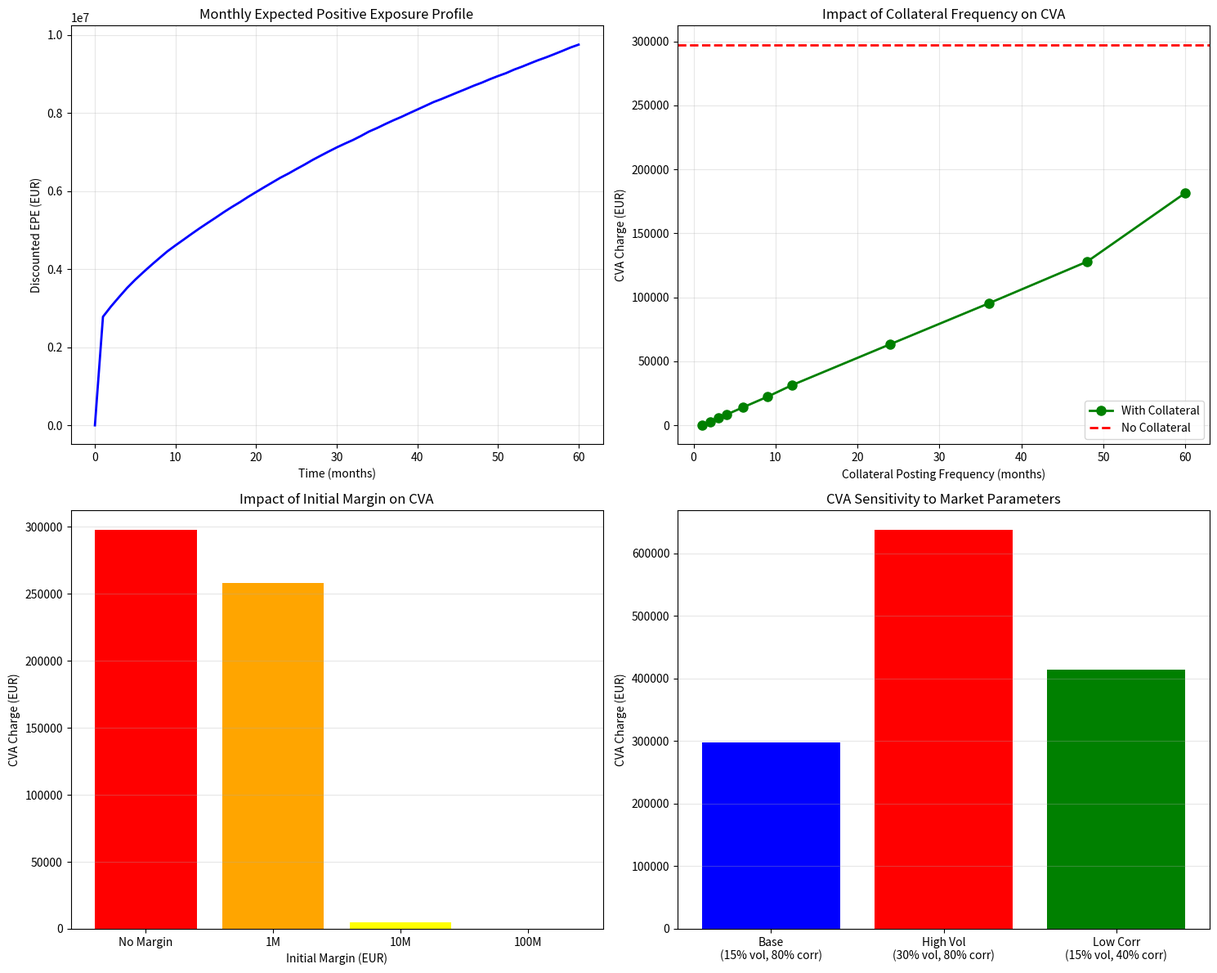

This figure's Python source:
"""
CVA Equity Derivatives
"""

import numpy as np
from scipy.stats import norm
import matplotlib.pyplot as plt


# Function to calculate the Black-Scholes price for a put option
def black_scholes_put(S, K, T, r, q, sigma, epsilon=1e-10):
    """Calculate Black-Scholes put option price"""
    T = max(T, epsilon)
    sigma = max(sigma, epsilon)

    d1 = (np.log(S / K) + (r - q + 0.5 * sigma ** 2) * T) / (sigma * np.sqrt(T))
    d2 = d1 - sigma * np.sqrt(T)
    put_price = K * np.exp(-r * T) * norm.cdf(-d2) - S * np.exp(-q * T) * norm.cdf(-d1)
    return put_price


# Function to simulate equity price paths (annual steps)
def simulate_price_paths(S0, T, r, q, sigma, rho, num_simulations, dt, path):
    """Simulate annual price paths for equity indices"""
    price_paths = np.zeros((num_simulations, T + 1))
    price_paths[:, 0] = S0

    # Generate correlated random variables
    cholesky_matrix = np.linalg.cholesky(np.array([[1, rho], [rho, 1]]))
    for t in range(1, T + 1):
        z = np.dot(cholesky_matrix, np.random.normal(size=(2, num_simulations)))
        z_sx5e, z_aex = z[0], z[1]
        if path == 'SX5E':
            price_paths[:, t] = price_paths[:, t - 1] * np.exp(
                (r - q - 0.5 * sigma ** 2) * dt + sigma * z_sx5e * np.sqrt(dt))
        else:
            price_paths[:, t] = price_paths[:, t - 1] * np.exp(
                (r - q - 0.5 * sigma ** 2) * dt + sigma * z_aex * np.sqrt(dt))
    return price_paths


# FIXED: Function to simulate monthly price paths with dividend yield
def simulate_monthly_price_paths(S0, T, r, q, sigma, rho, num_simulations, path, num_steps=12):
    """Simulate monthly price paths with proper dividend yield inclusion"""
    dt = 1 / num_steps  # Monthly steps in terms of years
    total_steps = int(T * num_steps)
    price_paths = np.zeros((num_simulations, total_steps + 1))
    price_paths[:, 0] = S0

    cholesky_matrix = np.linalg.cholesky(np.array([[1, rho], [rho, 1]]))

    for t in range(1, total_steps + 1):
        z = np.dot(cholesky_matrix, np.random.normal(size=(2, num_simulations)))
        z_sx5e, z_aex = z[0], z[1]

        if path == 'SX5E':
            # Include dividend yield q in the drift
            price_paths[:, t] = price_paths[:, t - 1] * np.exp(
                (r - q - 0.5 * sigma ** 2) * dt + sigma * z_sx5e * np.sqrt(dt)
            )
        else:  # AEX
            price_paths[:, t] = price_paths[:, t - 1] * np.exp(
                (r - q - 0.5 * sigma ** 2) * dt + sigma * z_aex * np.sqrt(dt)
            )

    return price_paths


# Function to calculate discounted payoff for forwards
def calculate_discounted_payoff_forwards(price_paths, S0, K, r, T, num_contracts):
    """Calculate discounted expected payoff for forward contracts"""
    expected_payoff = np.mean(price_paths[:, -1]) - K
    discounted_payoff = expected_payoff * np.exp(-r * T)
    return discounted_payoff


# Function to calculate discounted payoff for put options
def calculate_discounted_payoff_puts(price_paths, K, r, T, num_contracts):
    """Calculate discounted expected payoff for put options"""
    payoff_put = np.maximum(K - price_paths[:, -1], 0)
    expected_payoff_put = np.mean(payoff_put)
    discounted_payoff_put = expected_payoff_put * np.exp(-r * T)
    return discounted_payoff_put, payoff_put


# FIXED: Function to calculate netted portfolio value with correct time-to-maturity
def calculate_netted_portfolio_value(price_paths_sx5e, price_paths_aex, T, num_simulations, portfolio, steps):
    """Calculate netted portfolio value with proper time-to-maturity calculation"""
    num_steps = T * steps
    netted_portfolio_values = np.zeros((num_simulations, num_steps + 1))

    for t in range(1, num_steps + 1):
        # Forwards are simple: S_t - K
        forward_sx5e_value = (price_paths_sx5e[:, t] - portfolio['SX5E_forward']['K']) * portfolio['SX5E_forward'][
            'num_contracts']
        forward_aex_value = (price_paths_aex[:, t] - portfolio['AEX_forward']['K']) * portfolio['AEX_forward'][
            'num_contracts']

        # FIXED: Corrected time-to-maturity calculation (t is in months, so divide by 12)
        time_remaining = max(T - t / 12, 0)  # Time remaining in years

        if time_remaining > 0:
            put_sx5e_value = black_scholes_put(
                price_paths_sx5e[:, t],
                portfolio['SX5E_put']['K'],
                time_remaining,  # Corrected time
                risk_free_rate,
                dividend_yield,
                portfolio['SX5E_put']['vol']
            ) * portfolio['SX5E_put']['num_contracts']

            put_aex_value = black_scholes_put(
                price_paths_aex[:, t],
                portfolio['AEX_put']['K'],
                time_remaining,  # Corrected time
                risk_free_rate,
                dividend_yield,
                portfolio['AEX_put']['vol']
            ) * portfolio['AEX_put']['num_contracts']
        else:
            # At maturity, use intrinsic value
            put_sx5e_value = np.maximum(portfolio['SX5E_put']['K'] - price_paths_sx5e[:, t], 0) * portfolio['SX5E_put'][
                'num_contracts']
            put_aex_value = np.maximum(portfolio['AEX_put']['K'] - price_paths_aex[:, t], 0) * portfolio['AEX_put'][
                'num_contracts']

        netted_value = forward_sx5e_value + forward_aex_value + put_sx5e_value + put_aex_value
        netted_portfolio_values[:, t] = netted_value

    return netted_portfolio_values


# Function to calculate the monthly expected positive exposure profile
def calculate_monthly_epe_profile(netted_portfolio_values, T, r, steps):
    """Calculate discounted EPE profile"""
    num_steps = T * steps
    positive_exposures = np.maximum(netted_portfolio_values, 0)
    monthly_epe_profile = positive_exposures.mean(axis=0)
    # Discount factors for each month
    discount_factors = np.exp(-r * np.arange(num_steps + 1) / steps)
    discounted_epe_profile = monthly_epe_profile * discount_factors
    return discounted_epe_profile


# Function to calculate the default probability
def default_probability(hazard_rate, dt):
    """Calculate default probability for a time step"""
    return 1 - np.exp(-hazard_rate * dt)


# Function to calculate CVA charge for a single time step
def cva_charge_single_step(expected_exposure, default_prob, lgd, discount_factor):
    """Calculate CVA contribution for a single time step"""
    return lgd * default_prob * discount_factor * expected_exposure


# Function to get the appropriate hazard rate for a given time
def get_hazard_rate(time, hazard_rate_intervals):
    """Get hazard rate based on time intervals"""
    if time <= 1:
        return hazard_rate_intervals[0]
    elif time <= 3:
        return hazard_rate_intervals[1]
    else:
        return hazard_rate_intervals[2]


# FIXED: Separate function for portfolio CVA calculation
def calculate_cva_from_exposures(exposures, hazard_rate_intervals, lgd, r, T, dt):
    """Calculate CVA from pre-computed exposures (for netted portfolio)"""
    cva_total = 0
    num_steps = len(exposures) - 1

    for step in range(1, num_steps + 1):
        time = step * dt
        hazard_rate = get_hazard_rate(time, hazard_rate_intervals)

        # Use pre-computed exposure (already expected value)
        expected_exposure = exposures[step]

        default_prob = default_probability(hazard_rate, dt)
        discount_factor = np.exp(-r * time)
        cva_charge = cva_charge_single_step(expected_exposure, default_prob, lgd, discount_factor)
        cva_total += cva_charge

    return cva_total


# Function to calculate total CVA for individual instruments
def calculate_total_cva(price_paths, hazard_rate_intervals, lgd, r, T, dt, instrument=None):
    """Calculate total CVA charge for individual instruments"""
    cva_total = 0
    num_steps = int(T / dt)

    for step in range(1, num_steps + 1):
        time = step * dt
        hazard_rate = get_hazard_rate(time, hazard_rate_intervals)

        if instrument and 'type' in instrument:
            if instrument['type'] == 'put':
                time_remaining = max(T - time, 0)
                if time_remaining > 0:
                    put_prices = black_scholes_put(
                        price_paths[:, step],
                        instrument['K'],
                        time_remaining,
                        r,
                        instrument.get('q', 0),
                        instrument['vol']
                    )
                else:
                    put_prices = np.maximum(instrument['K'] - price_paths[:, step], 0)
                expected_positive_exposure = put_prices * instrument['num_contracts']
            else:  # Forward
                expected_positive_exposure = np.maximum(price_paths[:, step] - instrument['K'], 0) * instrument[
                    'num_contracts']

            expected_positive_exposure_mean = np.mean(np.maximum(expected_positive_exposure, 0))
        else:
            # For portfolio values passed directly
            expected_positive_exposure_mean = np.mean(np.maximum(price_paths[:, step], 0))

        default_prob = default_probability(hazard_rate, dt)
        discount_factor = np.exp(-r * time)
        cva_charge = cva_charge_single_step(expected_positive_exposure_mean, default_prob, lgd, discount_factor)
        cva_total += cva_charge

    return cva_total


# Confidence interval functions
def confidence_interval(data, confidence=0.95):
    """Calculate confidence interval for data"""
    z_score = norm.ppf((1 + confidence) / 2)
    sample_mean = np.mean(data)
    sample_std = np.std(data, ddof=1)
    margin_error = z_score * (sample_std / np.sqrt(len(data)))
    return sample_mean - margin_error, sample_mean + margin_error


def correlation_confidence_interval(r, n, confidence=0.95):
    """Calculate confidence interval for correlation using Fisher's z-transformation"""
    z = np.arctanh(r)
    se = 1 / np.sqrt(n - 3)
    z_score = norm.ppf((1 + confidence) / 2)
    delta = z_score * se
    lower = np.tanh(z - delta)
    upper = np.tanh(z + delta)
    return lower, upper


# Function to simulate and get log returns for correlation verification
def simulate_price_paths_and_log_returns(S0_sx5e, S0_aex, T, r, q, sigma_sx5e, sigma_aex, rho, num_simulations, dt):
    """Simulate price paths and calculate log returns"""
    price_paths_sx5e = np.zeros((num_simulations, T + 1))
    price_paths_aex = np.zeros((num_simulations, T + 1))
    price_paths_sx5e[:, 0] = S0_sx5e
    price_paths_aex[:, 0] = S0_aex

    log_returns_sx5e = np.zeros((num_simulations, T))
    log_returns_aex = np.zeros((num_simulations, T))

    cholesky_matrix = np.linalg.cholesky(np.array([[1, rho], [rho, 1]]))

    for t in range(1, T + 1):
        z = np.dot(cholesky_matrix, np.random.normal(size=(2, num_simulations)))
        z_sx5e, z_aex = z[0], z[1]

        # SX5E
        price_paths_sx5e[:, t] = price_paths_sx5e[:, t - 1] * np.exp(
            (r - q - 0.5 * sigma_sx5e ** 2) * dt + sigma_sx5e * z_sx5e * np.sqrt(dt)
        )
        log_returns_sx5e[:, t - 1] = np.log(price_paths_sx5e[:, t] / price_paths_sx5e[:, t - 1])

        # AEX
        price_paths_aex[:, t] = price_paths_aex[:, t - 1] * np.exp(
            (r - q - 0.5 * sigma_aex ** 2) * dt + sigma_aex * z_aex * np.sqrt(dt)
        )
        log_returns_aex[:, t - 1] = np.log(price_paths_aex[:, t] / price_paths_aex[:, t - 1])

    return log_returns_sx5e, log_returns_aex


# Collateral and margin functions remain the same
def calculate_total_cva_with_collateral(exposures, hazard_rate_intervals, lgd, r, T, dt, collateral_frequency):
    """Calculate CVA with collateral posting"""
    cva_total = 0
    num_steps = len(exposures) - 1
    collateral_posted = 0

    for step in range(1, num_steps + 1):
        time = step * dt
        hazard_rate = get_hazard_rate(time, hazard_rate_intervals)

        expected_exposure = exposures[step]

        # Update collateral at specified frequency
        if step % collateral_frequency == 0 or step == 1:
            collateral_posted = expected_exposure

        mitigated_exposure = max(expected_exposure - collateral_posted, 0)

        default_prob = default_probability(hazard_rate, dt)
        discount_factor = np.exp(-r * time)
        cva_charge = cva_charge_single_step(mitigated_exposure, default_prob, lgd, discount_factor)
        cva_total += cva_charge

    return cva_total


def calculate_total_cva_with_initial_margin(exposures, hazard_rate_intervals, lgd, r, T, dt, initial_margin):
    """Calculate CVA with initial margin"""
    cva_total = 0
    num_steps = len(exposures) - 1

    for step in range(1, num_steps + 1):
        time = step * dt
        hazard_rate = get_hazard_rate(time, hazard_rate_intervals)

        expected_exposure = exposures[step]
        mitigated_exposure = max(expected_exposure - initial_margin, 0)

        default_prob = default_probability(hazard_rate, dt)
        discount_factor = np.exp(-r * time)
        cva_charge = cva_charge_single_step(mitigated_exposure, default_prob, lgd, discount_factor)
        cva_total += cva_charge

    return cva_total


def increment_hazard_rates(hazard_rates, increment, interval):
    """Increment hazard rate for a specific interval"""
    new_hazard_rates = hazard_rates.copy()
    new_hazard_rates[interval] += increment
    return new_hazard_rates


# Main execution
if __name__ == "__main__":
    # Given parameters
    risk_free_rate = 0.03
    dt = 1 / 12  # Monthly time step
    dividend_yield = 0.02
    vol_sx5e = 0.15
    vol_aex = 0.15
    correlation = 0.80
    num_simulations = 100000
    T = 5  # Time to maturity in years

    # Forward hazard rates
    hazard_rates = np.array([0.02, 0.0215, 0.0220])
    lgd = 0.4

    np.random.seed(70)  # For reproducibility

    # Portfolio specifications
    portfolio = {
        'SX5E_forward': {'S0': 4235, 'K': 4235, 'num_contracts': 10000, 'q': dividend_yield, 'type': 'forward'},
        'AEX_forward': {'S0': 770, 'K': 770, 'num_contracts': 55000, 'q': dividend_yield, 'type': 'forward'},
        'SX5E_put': {'S0': 4235, 'K': 3388, 'num_contracts': 10000, 'vol': vol_sx5e, 'q': dividend_yield,
                     'type': 'put'},
        'AEX_put': {'S0': 770, 'K': 616, 'num_contracts': 55000, 'vol': vol_aex, 'q': dividend_yield, 'type': 'put'}
    }

    print("=" * 80)
    print("CVA EQUITY DERIVATIVES ")
    print("=" * 80)

    # Question 1: Model Verification
    print("\n" + "=" * 60)
    print("EQUITY MODEL SIMULATION VERIFICATION")
    print("=" * 60)

    # Annual simulations for verification
    price_paths_sx5e = simulate_price_paths(portfolio['SX5E_forward']['S0'], T, risk_free_rate,
                                            dividend_yield, vol_sx5e, correlation, num_simulations, 1, 'SX5E')
    price_paths_aex = simulate_price_paths(portfolio['AEX_forward']['S0'], T, risk_free_rate,
                                           dividend_yield, vol_aex, correlation, num_simulations, 1, 'AEX')

    # 1a) Forward valuation verification
    theoretical_sx5e = portfolio['SX5E_forward']['S0'] * np.exp((risk_free_rate - dividend_yield) * T)
    theoretical_aex = portfolio['AEX_forward']['S0'] * np.exp((risk_free_rate - dividend_yield) * T)

    theoretical_valuation_sx5e = (theoretical_sx5e - portfolio['SX5E_forward']['K']) * np.exp(-risk_free_rate * T)
    theoretical_valuation_aex = (theoretical_aex - portfolio['AEX_forward']['K']) * np.exp(-risk_free_rate * T)

    discounted_payoff_sx5e_forward = calculate_discounted_payoff_forwards(
        price_paths_sx5e, portfolio['SX5E_forward']['S0'], portfolio['SX5E_forward']['K'],
        risk_free_rate, T, portfolio['SX5E_forward']['num_contracts']
    )
    discounted_payoff_aex_forward = calculate_discounted_payoff_forwards(
        price_paths_aex, portfolio['AEX_forward']['S0'], portfolio['AEX_forward']['K'],
        risk_free_rate, T, portfolio['AEX_forward']['num_contracts']
    )

    print("\n1a) Forward Contracts Verification:")
    print(
        f"SX5E Forward - Theoretical: {theoretical_valuation_sx5e:.4f}, Simulated: {discounted_payoff_sx5e_forward:.4f}")
    print(f"AEX Forward - Theoretical: {theoretical_valuation_aex:.4f}, Simulated: {discounted_payoff_aex_forward:.4f}")

    # 1b) Put option valuation verification
    discounted_payoff_sx5e_put, _ = calculate_discounted_payoff_puts(
        price_paths_sx5e, portfolio['SX5E_put']['K'], risk_free_rate, T, portfolio['SX5E_put']['num_contracts']
    )
    discounted_payoff_aex_put, _ = calculate_discounted_payoff_puts(
        price_paths_aex, portfolio['AEX_put']['K'], risk_free_rate, T, portfolio['AEX_put']['num_contracts']
    )

    bs_price_put_sx5e = black_scholes_put(portfolio['SX5E_put']['S0'], portfolio['SX5E_put']['K'],
                                          T, risk_free_rate, dividend_yield, portfolio['SX5E_put']['vol'])
    bs_price_put_aex = black_scholes_put(portfolio['AEX_put']['S0'], portfolio['AEX_put']['K'],
                                         T, risk_free_rate, dividend_yield, portfolio['AEX_put']['vol'])

    print("\n1b) Put Options Verification:")
    print(f"SX5E Put - Black-Scholes: {bs_price_put_sx5e:.4f}, Simulated: {discounted_payoff_sx5e_put:.4f}")
    print(f"AEX Put - Black-Scholes: {bs_price_put_aex:.4f}, Simulated: {discounted_payoff_aex_put:.4f}")

    # 1c) Correlation verification
    log_returns_sx5e, log_returns_aex = simulate_price_paths_and_log_returns(
        portfolio['SX5E_forward']['S0'], portfolio['AEX_forward']['S0'], T, risk_free_rate, dividend_yield,
        vol_sx5e, vol_aex, correlation, num_simulations, 1
    )

    empirical_correlation = np.corrcoef(log_returns_sx5e.ravel(), log_returns_aex.ravel())[0, 1]
    ci_correlation = correlation_confidence_interval(empirical_correlation, num_simulations)

    print("\n1c) Correlation Verification:")
    print(f"Target Correlation: {correlation:.4f}")
    print(f"Empirical Correlation: {empirical_correlation:.4f}")
    print(f"95% CI for Correlation: [{ci_correlation[0]:.4f}, {ci_correlation[1]:.4f}]")

    #  EPE Profile & CVA Calculations
    print("\n" + "=" * 60)
    print(" EXPOSURES & CVA CALCULATIONS")
    print("=" * 60)

    # Monthly simulations for CVA (with corrected dividend yield)
    monthly_paths_sx5e = simulate_monthly_price_paths(portfolio['SX5E_forward']['S0'], T, risk_free_rate,
                                                      dividend_yield, vol_sx5e, correlation, num_simulations, 'SX5E')
    monthly_paths_aex = simulate_monthly_price_paths(portfolio['AEX_forward']['S0'], T, risk_free_rate,
                                                     dividend_yield, vol_aex, correlation, num_simulations, 'AEX')

    # 2a) Netted portfolio EPE profile
    netted_portfolio_values = calculate_netted_portfolio_value(monthly_paths_sx5e, monthly_paths_aex,
                                                               T, num_simulations, portfolio, 12)
    discounted_epe_profile = calculate_monthly_epe_profile(netted_portfolio_values, T, risk_free_rate, 12)

    # 2b) Individual CVA charges
    cva_sx5e_forward = calculate_total_cva(monthly_paths_sx5e, hazard_rates, lgd, risk_free_rate,
                                           T, dt, portfolio['SX5E_forward'])
    cva_aex_forward = calculate_total_cva(monthly_paths_aex, hazard_rates, lgd, risk_free_rate,
                                          T, dt, portfolio['AEX_forward'])
    cva_sx5e_put = calculate_total_cva(monthly_paths_sx5e, hazard_rates, lgd, risk_free_rate,
                                       T, dt, portfolio['SX5E_put'])
    cva_aex_put = calculate_total_cva(monthly_paths_aex, hazard_rates, lgd, risk_free_rate,
                                      T, dt, portfolio['AEX_put'])

    # 2c) Unnetted portfolio CVA
    cva_unnetted_portfolio = cva_sx5e_forward + cva_aex_forward + cva_sx5e_put + cva_aex_put

    # 2d) Netted portfolio CVA (using corrected function)
    epe_profile = np.mean(np.maximum(netted_portfolio_values, 0), axis=0)
    cva_netted_portfolio = calculate_cva_from_exposures(epe_profile, hazard_rates, lgd, risk_free_rate, T, dt)

    print("\n2b) Individual CVA Charges:")
    print(f"SX5E Forward: {cva_sx5e_forward:.2f}")
    print(f"AEX Forward: {cva_aex_forward:.2f}")
    print(f"SX5E Put: {cva_sx5e_put:.2f}")
    print(f"AEX Put: {cva_aex_put:.2f}")

    print("\n2c) Unnetted Portfolio CVA: {:.2f}".format(cva_unnetted_portfolio))
    print("2d) Netted Portfolio CVA: {:.2f}".format(cva_netted_portfolio))
    print("Netting Benefit: {:.2f} ({:.1f}% reduction)".format(
        cva_unnetted_portfolio - cva_netted_portfolio,
        100 * (cva_unnetted_portfolio - cva_netted_portfolio) / cva_unnetted_portfolio
    ))

    #  Impact of Model Parameters
    print("\n" + "=" * 60)
    print("QUESTION 3: IMPACT OF MODEL PARAMETERS")
    print("=" * 60)

    # 3a) Increased volatility (30%)
    vol_sx5e_new = 0.30
    vol_aex_new = 0.30

    portfolio_3a = portfolio.copy()
    portfolio_3a['SX5E_put']['vol'] = 0.30
    portfolio_3a['AEX_put']['vol'] = 0.30

    monthly_paths_sx5e_3a = simulate_monthly_price_paths(portfolio['SX5E_forward']['S0'], T, risk_free_rate,
                                                         dividend_yield, vol_sx5e_new, correlation, num_simulations,
                                                         'SX5E')
    monthly_paths_aex_3a = simulate_monthly_price_paths(portfolio['AEX_forward']['S0'], T, risk_free_rate,
                                                        dividend_yield, vol_aex_new, correlation, num_simulations,
                                                        'AEX')

    netted_portfolio_values_3a = calculate_netted_portfolio_value(monthly_paths_sx5e_3a, monthly_paths_aex_3a,
                                                                  T, num_simulations, portfolio_3a, 12)
    epe_profile_3a = np.mean(np.maximum(netted_portfolio_values_3a, 0), axis=0)
    cva_netted_3a = calculate_cva_from_exposures(epe_profile_3a, hazard_rates, lgd, risk_free_rate, T, dt)

    # 3b) Reduced correlation (40%)
    corr_new = 0.40

    monthly_paths_sx5e_3b = simulate_monthly_price_paths(portfolio['SX5E_forward']['S0'], T, risk_free_rate,
                                                         dividend_yield, vol_sx5e, corr_new, num_simulations, 'SX5E')
    monthly_paths_aex_3b = simulate_monthly_price_paths(portfolio['AEX_forward']['S0'], T, risk_free_rate,
                                                        dividend_yield, vol_aex, corr_new, num_simulations, 'AEX')

    netted_portfolio_values_3b = calculate_netted_portfolio_value(monthly_paths_sx5e_3b, monthly_paths_aex_3b,
                                                                  T, num_simulations, portfolio, 12)
    epe_profile_3b = np.mean(np.maximum(netted_portfolio_values_3b, 0), axis=0)
    cva_netted_3b = calculate_cva_from_exposures(epe_profile_3b, hazard_rates, lgd, risk_free_rate, T, dt)

    print("\n3a) Volatility increased to 30%:")
    print(f"Original CVA (15% vol): {cva_netted_portfolio:.2f}")
    print(f"New CVA (30% vol): {cva_netted_3a:.2f}")
    print(
        f"Change: {cva_netted_3a - cva_netted_portfolio:.2f} ({100 * (cva_netted_3a / cva_netted_portfolio - 1):.1f}% increase)")

    print("\n3b) Correlation reduced to 40%:")
    print(f"Original CVA (80% corr): {cva_netted_portfolio:.2f}")
    print(f"New CVA (40% corr): {cva_netted_3b:.2f}")
    print(
        f"Change: {cva_netted_3b - cva_netted_portfolio:.2f} ({100 * (cva_netted_3b / cva_netted_portfolio - 1):.1f}% increase)")

    print("\n3c) Commentary:")
    print("- Higher volatility increases CVA due to larger potential exposures")
    print("- Lower correlation increases CVA due to reduced netting benefits")
    print("- Both effects demonstrate the importance of accurate parameter estimation")

    #  Collateral Impact
    print("\n" + "=" * 60)
    print("COLLATERAL IMPACT ON CVA")
    print("=" * 60)

    collateral_frequencies = [1, 2, 3, 4, 6, 9, 12, 24, 36, 48, 60]
    cva_charges = []

    for frequency in collateral_frequencies:
        cva_charge = calculate_total_cva_with_collateral(epe_profile, hazard_rates, lgd,
                                                         risk_free_rate, T, dt, frequency)
        cva_charges.append(cva_charge)

    print("\n4a) CVA with Different Collateral Frequencies:")
    for freq, cva in zip(collateral_frequencies, cva_charges):
        print(f"  {freq:3d} months: {cva:8.2f} (reduction: {100 * (1 - cva / cva_netted_portfolio):5.1f}%)")

    # Initial margin analysis
    initial_margins = [1e6, 10e6, 100e6]
    cva_with_initial_margins = []

    for initial_margin in initial_margins:
        cva_charge = calculate_total_cva_with_initial_margin(epe_profile, hazard_rates, lgd,
                                                             risk_free_rate, T, dt, initial_margin)
        cva_with_initial_margins.append(cva_charge)

    print("\n4b) CVA with Initial Margin:")
    print(f"No margin: {cva_netted_portfolio:.2f}")
    for margin, cva in zip(initial_margins, cva_with_initial_margins):
        print(f"{margin / 1e6:5.0f}M EUR: {cva:8.2f} (reduction: {100 * (1 - cva / cva_netted_portfolio):5.1f}%)")

    # Plotting
    fig, axes = plt.subplots(2, 2, figsize=(15, 12))

    # Plot 1: EPE Profile
    months = np.arange(len(discounted_epe_profile))
    axes[0, 0].plot(months, discounted_epe_profile, 'b-', linewidth=2)
    axes[0, 0].set_xlabel('Time (months)')
    axes[0, 0].set_ylabel('Discounted EPE (EUR)')
    axes[0, 0].set_title('Monthly Expected Positive Exposure Profile')
    axes[0, 0].grid(True, alpha=0.3)

    # Plot 2: Collateral Frequency Impact
    axes[0, 1].plot(collateral_frequencies, cva_charges, 'go-', linewidth=2, markersize=8, label='With Collateral')
    axes[0, 1].axhline(y=cva_netted_portfolio, color='r', linestyle='--', linewidth=2, label='No Collateral')
    axes[0, 1].set_xlabel('Collateral Posting Frequency (months)')
    axes[0, 1].set_ylabel('CVA Charge (EUR)')
    axes[0, 1].set_title('Impact of Collateral Frequency on CVA')
    axes[0, 1].legend()
    axes[0, 1].grid(True, alpha=0.3)

    # Plot 3: Initial Margin Impact
    margin_labels = ['No Margin'] + [f"{x / 1e6:.0f}M" for x in initial_margins]
    margin_values = [cva_netted_portfolio] + cva_with_initial_margins
    axes[1, 0].bar(margin_labels, margin_values, color=['red', 'orange', 'yellow', 'green'])
    axes[1, 0].set_xlabel('Initial Margin (EUR)')
    axes[1, 0].set_ylabel('CVA Charge (EUR)')
    axes[1, 0].set_title('Impact of Initial Margin on CVA')
    axes[1, 0].grid(True, alpha=0.3, axis='y')

    # Plot 4: Parameter Sensitivity
    parameters = ['Base\n(15% vol, 80% corr)', 'High Vol\n(30% vol, 80% corr)', 'Low Corr\n(15% vol, 40% corr)']
    cva_values = [cva_netted_portfolio, cva_netted_3a, cva_netted_3b]
    colors = ['blue', 'red', 'green']
    axes[1, 1].bar(parameters, cva_values, color=colors)
    axes[1, 1].set_ylabel('CVA Charge (EUR)')
    axes[1, 1].set_title('CVA Sensitivity to Market Parameters')
    axes[1, 1].grid(True, alpha=0.3, axis='y')

    plt.tight_layout()
    plt.show()

    print("\n" + "=" * 80)
    print("CVA ANALYSIS COMPLETE")
    print("=" * 80)
